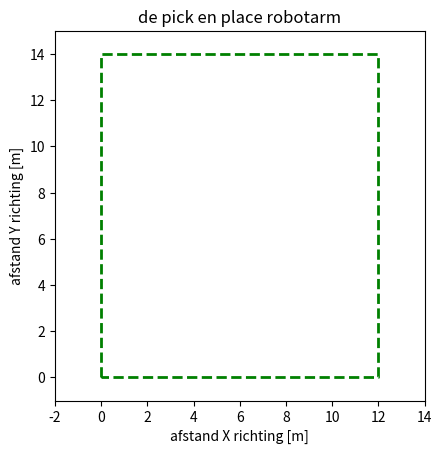
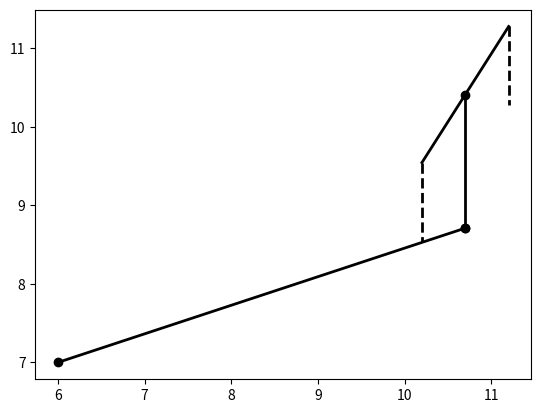
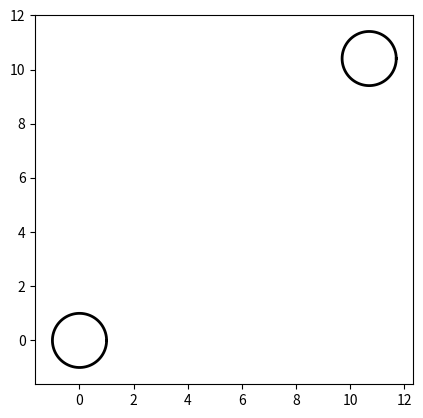
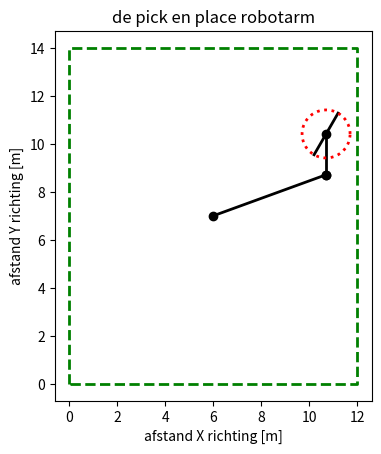
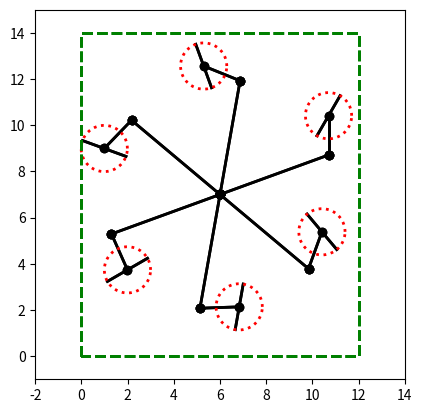

The matplotlib source for these figures, in order:
# -*- coding: utf-8 -*-
"""
Created on Mon Jan 22 16:50:43 2018

[redacted]
"""

import numpy as np
import matplotlib.pyplot as plt

#Stap 1
A1 = 14
A2 = 12

H1 = 0.5*A1
H2 = 0.5*A2

L1 = 5
L2 = 1.7
L3 = 0.2*L1

alpha = 20
beta = 90
gamma = 60

n = 6

#Stap 2
plt.figure(1)

Ax = [0, 0, A2, A2, 0]
Ay = [0, A1, A1, 0, 0]

plt.plot(Ax, Ay, "g--", linewidth = 2)
plt.axis("scaled")
plt.title('de pick en place robotarm')
plt.xlabel('afstand X richting [m]')
plt.ylabel('afstand Y richting [m]')
plt.axis([-2, A2+2, -1, A1+1])

#Stap 3
plt.figure(2)

alfar = alpha/360 * 2*np.pi
betar = beta/360 * 2*np.pi
gammar = gamma/360 * 2*np.pi

Rx1 = [H2, H2+L1*np.cos(alfar)]
Ry1 = [H1, H1+L1*np.sin(alfar)]

Rx2 = [Rx1[1], Rx1[1]+L2*np.cos(betar)]
Ry2 = [Ry1[1], Ry1[1]+L2*np.sin(betar)]

Rx3 = [Rx2[1]-L3*np.cos(gammar), Rx2[1]+L3*np.cos(gammar)]
Ry3 = [Ry2[1]-L3*np.sin(gammar), Ry2[1]+L3*np.sin(gammar)]

Rx4 = [Rx3[0], Rx3[0]+L3*np.cos(-np.pi/2)]
Ry4 = [Ry3[0], Ry3[0]+L3*np.sin(-np.pi/2)]

Rx5 = [Rx3[1], Rx3[1]+L3*np.cos(-np.pi/2)]
Ry5 = [Ry3[1], Ry3[1]+L3*np.sin(-np.pi/2)]

plt.plot(Rx1, Ry1, "-ok", linewidth = 2)
plt.plot(Rx2, Ry2, "-ok", linewidth = 2)
plt.plot(Rx3, Ry3, "-k", linewidth = 2)
plt.plot(Rx4, Ry4, "--k", linewidth = 2)
plt.plot(Rx5, Ry5, "--k", linewidth = 2)

#Stap 4
plt.figure(3)

gam = np.linspace(0, 360, 91)
Dx = L3*np.cos(gam/360 * 2*np.pi)
Dy = L3*np.sin(gam/360 * 2*np.pi)

Mx3 = Rx2[1] + L3*np.cos(gam/360 * 2*np.pi)
My3 = Ry2[1] + L3*np.sin(gam/360 * 2*np.pi)

plt.plot(Dx, Dy, "-k", linewidth = 2)
plt.plot(Mx3, My3, "-k", linewidth = 2)
plt.axis("scaled")

#Stap 5
plt.figure(4)

plt.plot(Ax, Ay, "g--", linewidth = 2)
plt.axis("scaled")
plt.title('de pick en place robotarm')
plt.xlabel('afstand X richting [m]')
plt.ylabel('afstand Y richting [m]')
plt.plot(Rx1, Ry1, "-ok", linewidth = 2)
plt.plot(Rx2, Ry2, "-ok", linewidth = 2)
plt.plot(Rx3, Ry3, "-k", linewidth = 2)
plt.plot(Mx3, My3, ":r", linewidth = 2)

#Stap 6
plt.figure(5)

alfa = np.linspace(20, 320, n)
beta = np.linspace(90, 430, n)
gamma = np.linspace(60, 310, n)
alfar = alfa/360 * 2*np.pi
betar = beta/360 * 2*np.pi
gammar = gamma/360 * 2*np.pi
print(alfar)

Rx1 = np.zeros((n,2)) 
Ry1 = np.zeros((n,2))
Rx2 = np.zeros((n,2)) 
Ry2 = np.zeros((n,2))
Rx3 = np.zeros((n,2)) 
Ry3 = np.zeros((n,2))

for i in range(n):
    Rx1[i,0], Rx1[i,1] = H2, H2+L1*np.cos(alfar[i])
    Ry1[i,:] = H1+np.array([0,L1*np.sin(alfar[i])])
    Rx2[i,:] = Rx1[i,1]+np.array([0, L2*np.cos(betar[i])])
    Ry2[i,:] = Ry1[i,1]+np.array([0, L2*np.sin(betar[i])])
    Rx3[i,:] = Rx2[i,1]+np.array([-L3*np.cos(gammar[i]),L3*np.cos(gammar[i])])
    Ry3[i,:] = Ry2[i,1]+np.array([-L3*np.sin(gammar[i]),L3*np.sin(gammar[i])])
'''   
Rx1[:, 0], Rx1[:, 1] = H2, H2 + L1*np.cos(alfar)
Ry1[:, 0], Ry1[:, 1] = H1, H1 + L1*np.sin(alfar)
Rx2[:, 0], Rx2[:, 1] = Rx1[:, 1], Rx1[:, 1] + L2*np.cos(betar)
Ry2[:, 0], Ry2[:, 1] = Ry1[:, 1], Ry1[:, 1] + L2*np.sin(betar)
Rx3[:, 0], Rx3[:, 1] = Rx2[:,1]-L3*np.cos(gammar), Rx2[:,1]+L3*np.cos(gammar)
Ry3[:, 0], Ry3[:, 1] = Ry2[:,1]-L3*np.sin(gammar), Ry2[:,1]+L3*np.sin(gammar)
'''
for i in range(n):
    plt.plot(Rx1[i], Ry1[i], "-ok", linewidth = 2)
    plt.plot(Rx2[i], Ry2[i], "-ok", linewidth = 2)
    plt.plot(Rx3[i], Ry3[i], "-k", linewidth = 2)
    plt.axis("scaled")
    
#Stap 7
Mx3 = np.zeros((n,91))
My3 = np.zeros((n,91))

for i in range(n):
    Mx3[i] = Rx2[i,1] + L3*np.cos(gam/360 * 2*np.pi)
    My3[i] = Ry2[i,1] + L3*np.sin(gam/360 * 2*np.pi)

for i in range(n):
    plt.plot(Rx1[i], Ry1[i], "-ok", linewidth = 2)
    plt.plot(Rx2[i], Ry2[i], "-ok", linewidth = 2)
    plt.plot(Rx3[i], Ry3[i], "-k", linewidth = 2)
    plt.plot(Mx3[i], My3[i], ":r", linewidth = 2)
    plt.plot(Ax, Ay, "g--", linewidth = 2)
    plt.axis("scaled")
    plt.axis([-2, A2+2, -1, A1+1])
    
#Stap 8
#plt.text(0.5, 0.5, "L2 = 1.7 [m]")


